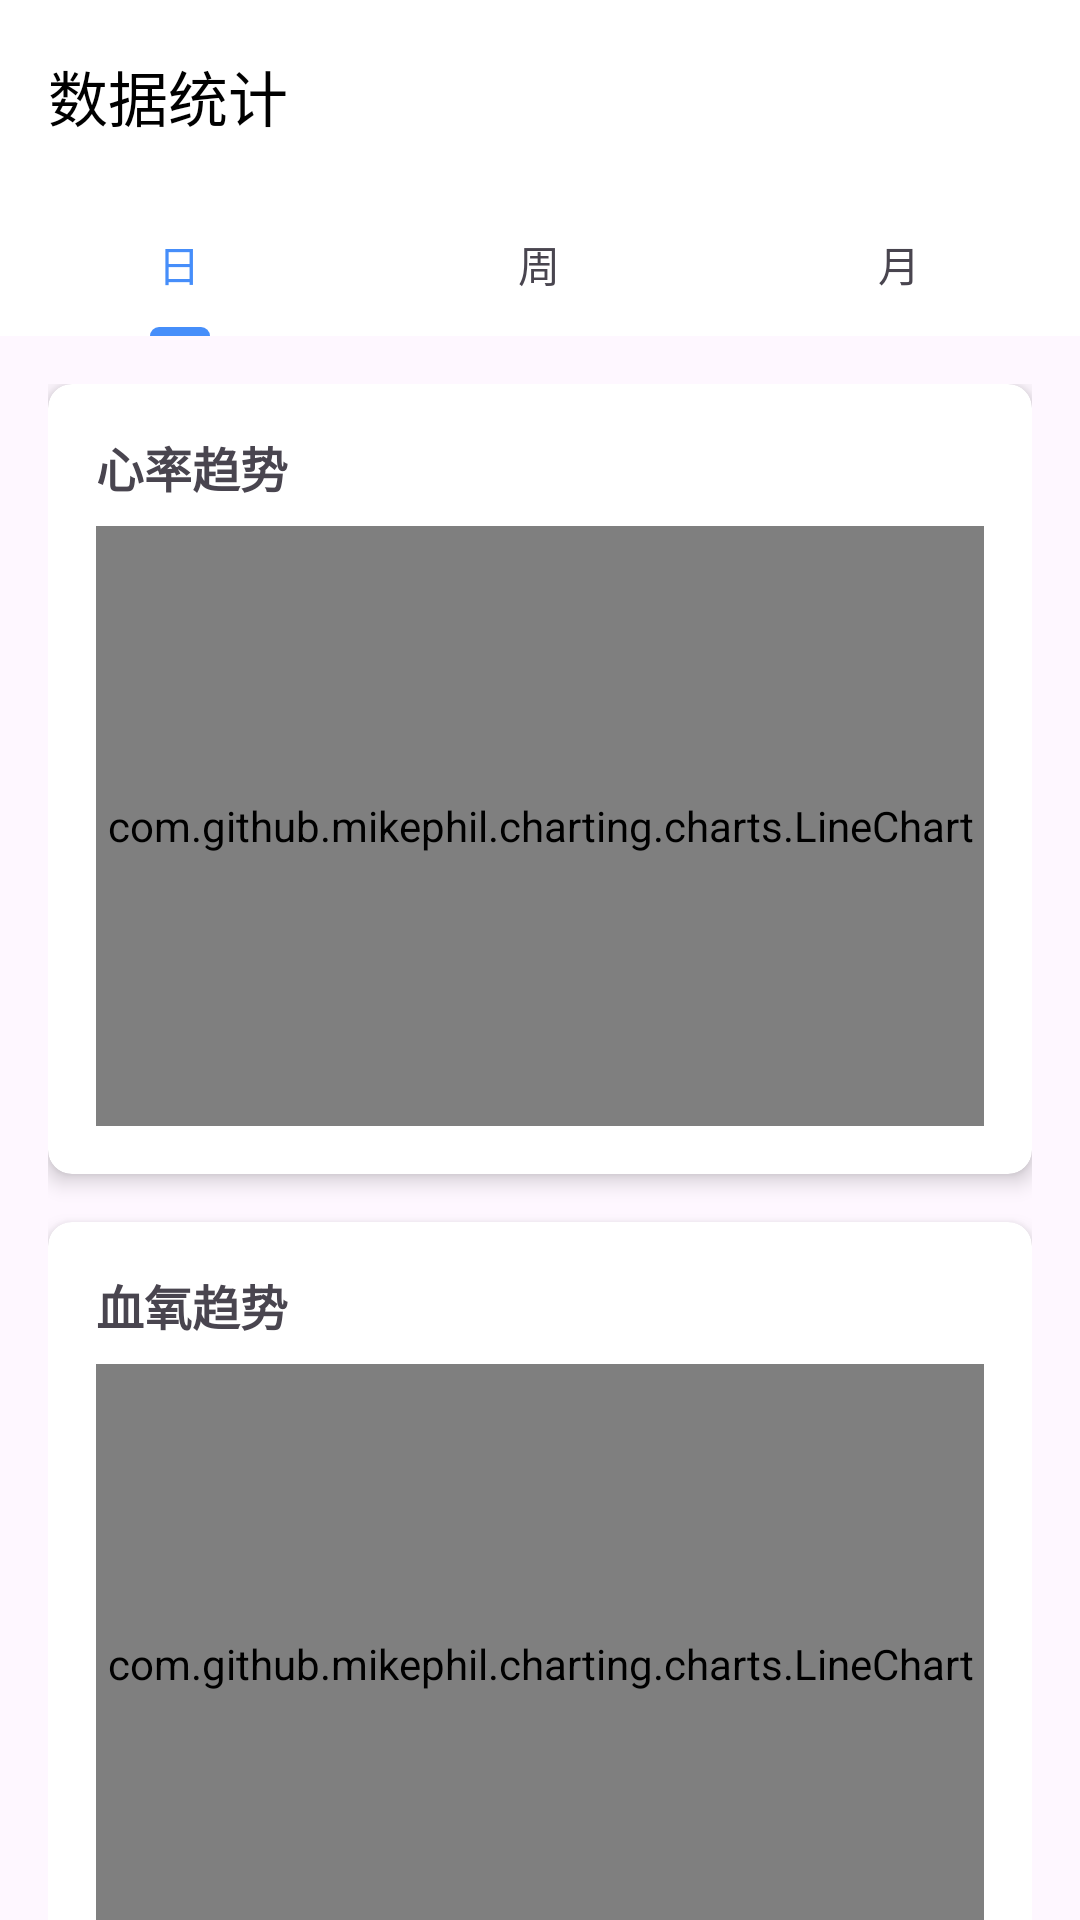

Write the Android layout XML for this screen, with the resource values it uses.
<!-- AndroidManifest.xml: application theme Theme.HandString -->
<!-- res/layout/activity_statistics.xml -->
<?xml version="1.0" encoding="utf-8"?>
<androidx.coordinatorlayout.widget.CoordinatorLayout xmlns:android="http://schemas.android.com/apk/res/android"
    xmlns:app="http://schemas.android.com/apk/res-auto"
    android:layout_width="match_parent"
    android:layout_height="match_parent">

    <com.google.android.material.appbar.AppBarLayout
        android:layout_width="match_parent"
        android:layout_height="wrap_content"
        android:background="@color/white">

        <androidx.appcompat.widget.Toolbar
            android:id="@+id/toolbar"
            android:layout_width="match_parent"
            android:layout_height="?attr/actionBarSize"
            android:background="@color/white">

            <TextView
                android:layout_width="wrap_content"
                android:layout_height="wrap_content"
                android:text="数据统计"
                android:textSize="20sp"
                android:textColor="@color/black" />

        </androidx.appcompat.widget.Toolbar>

        <com.google.android.material.tabs.TabLayout
            android:id="@+id/tabLayout"
            android:layout_width="match_parent"
            android:layout_height="wrap_content"
            android:background="@color/white"
            app:tabMode="fixed"
            app:tabGravity="fill">

            <com.google.android.material.tabs.TabItem
                android:layout_width="wrap_content"
                android:layout_height="wrap_content"
                android:text="日" />

            <com.google.android.material.tabs.TabItem
                android:layout_width="wrap_content"
                android:layout_height="wrap_content"
                android:text="周" />

            <com.google.android.material.tabs.TabItem
                android:layout_width="wrap_content"
                android:layout_height="wrap_content"
                android:text="月" />

        </com.google.android.material.tabs.TabLayout>

    </com.google.android.material.appbar.AppBarLayout>

    <androidx.core.widget.NestedScrollView
        android:layout_width="match_parent"
        android:layout_height="match_parent"
        app:layout_behavior="@string/appbar_scrolling_view_behavior">

        <LinearLayout
            android:layout_width="match_parent"
            android:layout_height="wrap_content"
            android:orientation="vertical"
            android:padding="16dp">

            <androidx.cardview.widget.CardView
                android:layout_width="match_parent"
                android:layout_height="wrap_content"
                android:layout_marginBottom="16dp"
                app:cardCornerRadius="8dp"
                app:cardElevation="4dp">

                <LinearLayout
                    android:layout_width="match_parent"
                    android:layout_height="wrap_content"
                    android:orientation="vertical"
                    android:padding="16dp">

                    <TextView
                        android:layout_width="wrap_content"
                        android:layout_height="wrap_content"
                        android:text="心率趋势"
                        android:textSize="16sp"
                        android:textStyle="bold" />

                    <com.github.mikephil.charting.charts.LineChart
                        android:id="@+id/heartRateChart"
                        android:layout_width="match_parent"
                        android:layout_height="200dp"
                        android:layout_marginTop="8dp" />

                </LinearLayout>

            </androidx.cardview.widget.CardView>

            <androidx.cardview.widget.CardView
                android:layout_width="match_parent"
                android:layout_height="wrap_content"
                android:layout_marginBottom="16dp"
                app:cardCornerRadius="8dp"
                app:cardElevation="4dp">

                <LinearLayout
                    android:layout_width="match_parent"
                    android:layout_height="wrap_content"
                    android:orientation="vertical"
                    android:padding="16dp">

                    <TextView
                        android:layout_width="wrap_content"
                        android:layout_height="wrap_content"
                        android:text="血氧趋势"
                        android:textSize="16sp"
                        android:textStyle="bold" />

                    <com.github.mikephil.charting.charts.LineChart
                        android:id="@+id/bloodOxygenChart"
                        android:layout_width="match_parent"
                        android:layout_height="200dp"
                        android:layout_marginTop="8dp" />

                </LinearLayout>

            </androidx.cardview.widget.CardView>

            <androidx.cardview.widget.CardView
                android:layout_width="match_parent"
                android:layout_height="wrap_content"
                android:layout_marginBottom="16dp"
                app:cardCornerRadius="8dp"
                app:cardElevation="4dp">

                <LinearLayout
                    android:layout_width="match_parent"
                    android:layout_height="wrap_content"
                    android:orientation="vertical"
                    android:padding="16dp">

                    <TextView
                        android:layout_width="wrap_content"
                        android:layout_height="wrap_content"
                        android:text="环境亮度"
                        android:textSize="16sp"
                        android:textStyle="bold" />

                    <com.github.mikephil.charting.charts.LineChart
                        android:id="@+id/brightnessChart"
                        android:layout_width="match_parent"
                        android:layout_height="200dp"
                        android:layout_marginTop="8dp" />

                </LinearLayout>

            </androidx.cardview.widget.CardView>

            <androidx.cardview.widget.CardView
                android:layout_width="match_parent"
                android:layout_height="wrap_content"
                app:cardCornerRadius="8dp"
                app:cardElevation="4dp">

                <LinearLayout
                    android:layout_width="match_parent"
                    android:layout_height="wrap_content"
                    android:orientation="vertical"
                    android:padding="16dp">

                    <TextView
                        android:layout_width="wrap_content"
                        android:layout_height="wrap_content"
                        android:text="睡眠质量"
                        android:textSize="16sp"
                        android:textStyle="bold" />

                    <com.github.mikephil.charting.charts.BarChart
                        android:id="@+id/sleepChart"
                        android:layout_width="match_parent"
                        android:layout_height="200dp"
                        android:layout_marginTop="8dp" />

                </LinearLayout>

            </androidx.cardview.widget.CardView>

        </LinearLayout>

    </androidx.core.widget.NestedScrollView>

</androidx.coordinatorlayout.widget.CoordinatorLayout>
<!-- resources referenced by this layout -->
<resources>
  <color name="black">#FF000000</color>
  <color name="white">#FFFFFFFF</color>
  <style name="Theme.HandString" parent="Base.Theme.HandString" />
  <style name="Base.Theme.HandString" parent="Theme.Material3.DayNight.NoActionBar">
          
          
          <item name="colorPrimary">@color/blue</item>
          <item name="colorPrimaryVariant">#1976D2</item>
          <item name="colorOnPrimary">@color/white</item>
      </style>
  <color name="blue">#468efa</color>
</resources>
